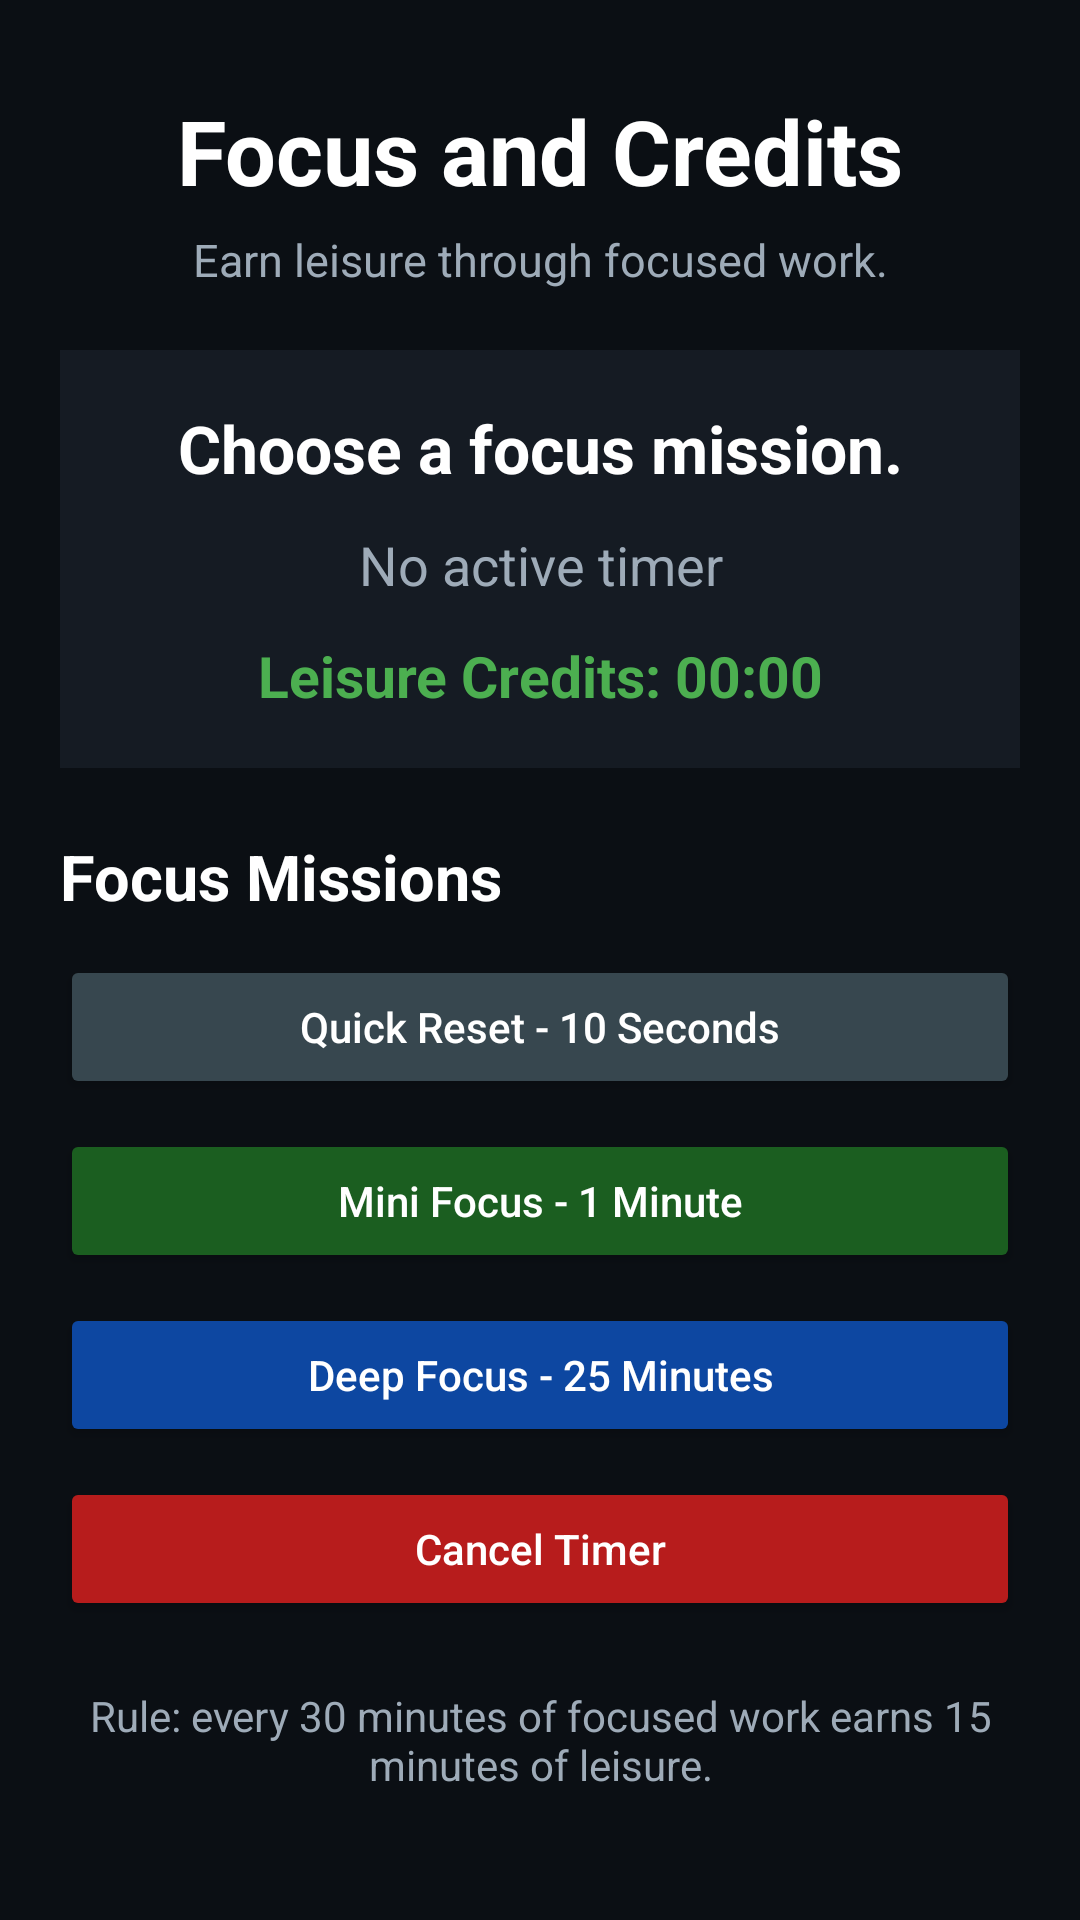

Produce the Android XML layout that renders to this screen, including the resource entries it uses.
<!-- AndroidManifest.xml: application theme Theme.MentalCoach -->
<!-- res/layout/activity_focus.xml -->
<?xml version="1.0" encoding="utf-8"?>
<ScrollView xmlns:android="http://schemas.android.com/apk/res/android"
    android:layout_width="match_parent"
    android:layout_height="match_parent"
    android:background="#0B0F14">

    <LinearLayout
        android:layout_width="match_parent"
        android:layout_height="wrap_content"
        android:orientation="vertical"
        android:padding="20dp">

        <TextView
            android:id="@+id/focusTitleText"
            android:layout_width="match_parent"
            android:layout_height="wrap_content"
            android:text="Focus and Credits"
            android:textColor="#FFFFFF"
            android:textSize="30sp"
            android:textStyle="bold"
            android:gravity="center"
            android:layout_marginTop="10dp" />

        <TextView
            android:id="@+id/focusSubtitleText"
            android:layout_width="match_parent"
            android:layout_height="wrap_content"
            android:text="Earn leisure through focused work."
            android:textColor="#9EABB8"
            android:textSize="15sp"
            android:gravity="center"
            android:layout_marginTop="6dp"
            android:layout_marginBottom="20dp" />

        <LinearLayout
            android:id="@+id/focusStatsCard"
            android:layout_width="match_parent"
            android:layout_height="wrap_content"
            android:orientation="vertical"
            android:background="#151B23"
            android:padding="18dp"
            android:layout_marginBottom="22dp">

            <TextView
                android:id="@+id/focusMessageText"
                android:layout_width="match_parent"
                android:layout_height="wrap_content"
                android:text="Choose a focus mission."
                android:textColor="#FFFFFF"
                android:textSize="22sp"
                android:textStyle="bold"
                android:gravity="center"
                android:layout_marginBottom="12dp" />

            <TextView
                android:id="@+id/focusTimerText"
                android:layout_width="match_parent"
                android:layout_height="wrap_content"
                android:text="No active timer"
                android:textColor="#9EABB8"
                android:textSize="18sp"
                android:gravity="center"
                android:layout_marginBottom="12dp" />

            <TextView
                android:id="@+id/focusLeisureCreditText"
                android:layout_width="match_parent"
                android:layout_height="wrap_content"
                android:text="Leisure Credits: 00:00"
                android:textColor="#4CAF50"
                android:textSize="19sp"
                android:textStyle="bold"
                android:gravity="center" />

        </LinearLayout>

        <TextView
            android:id="@+id/focusModesTitle"
            android:layout_width="match_parent"
            android:layout_height="wrap_content"
            android:text="Focus Missions"
            android:textColor="#FFFFFF"
            android:textSize="21sp"
            android:textStyle="bold"
            android:layout_marginBottom="12dp" />

        <Button
            android:id="@+id/focusQuickResetButton"
            android:layout_width="match_parent"
            android:layout_height="wrap_content"
            android:text="Quick Reset - 10 Seconds"
            android:textAllCaps="false"
            android:backgroundTint="#37474F"
            android:textColor="#FFFFFF" />

        <Button
            android:id="@+id/focusMiniButton"
            android:layout_width="match_parent"
            android:layout_height="wrap_content"
            android:text="Mini Focus - 1 Minute"
            android:textAllCaps="false"
            android:backgroundTint="#1B5E20"
            android:textColor="#FFFFFF"
            android:layout_marginTop="10dp" />

        <Button
            android:id="@+id/focusDeepButton"
            android:layout_width="match_parent"
            android:layout_height="wrap_content"
            android:text="Deep Focus - 25 Minutes"
            android:textAllCaps="false"
            android:backgroundTint="#0D47A1"
            android:textColor="#FFFFFF"
            android:layout_marginTop="10dp" />

        <Button
            android:id="@+id/focusCancelButton"
            android:layout_width="match_parent"
            android:layout_height="wrap_content"
            android:text="Cancel Timer"
            android:textAllCaps="false"
            android:backgroundTint="#B71C1C"
            android:textColor="#FFFFFF"
            android:layout_marginTop="10dp" />

        <TextView
            android:id="@+id/focusRuleText"
            android:layout_width="match_parent"
            android:layout_height="wrap_content"
            android:text="Rule: every 30 minutes of focused work earns 15 minutes of leisure."
            android:textColor="#9EABB8"
            android:textSize="14sp"
            android:gravity="center"
            android:layout_marginTop="22dp"
            android:layout_marginBottom="20dp" />

    </LinearLayout>

</ScrollView>
<!-- resources referenced by this layout -->
<resources>
  <style name="Theme.MentalCoach" parent="Base.Theme.MentalCoach" />
  <style name="Base.Theme.MentalCoach" parent="Theme.Material3.DayNight.NoActionBar">
          
          
      </style>
</resources>
